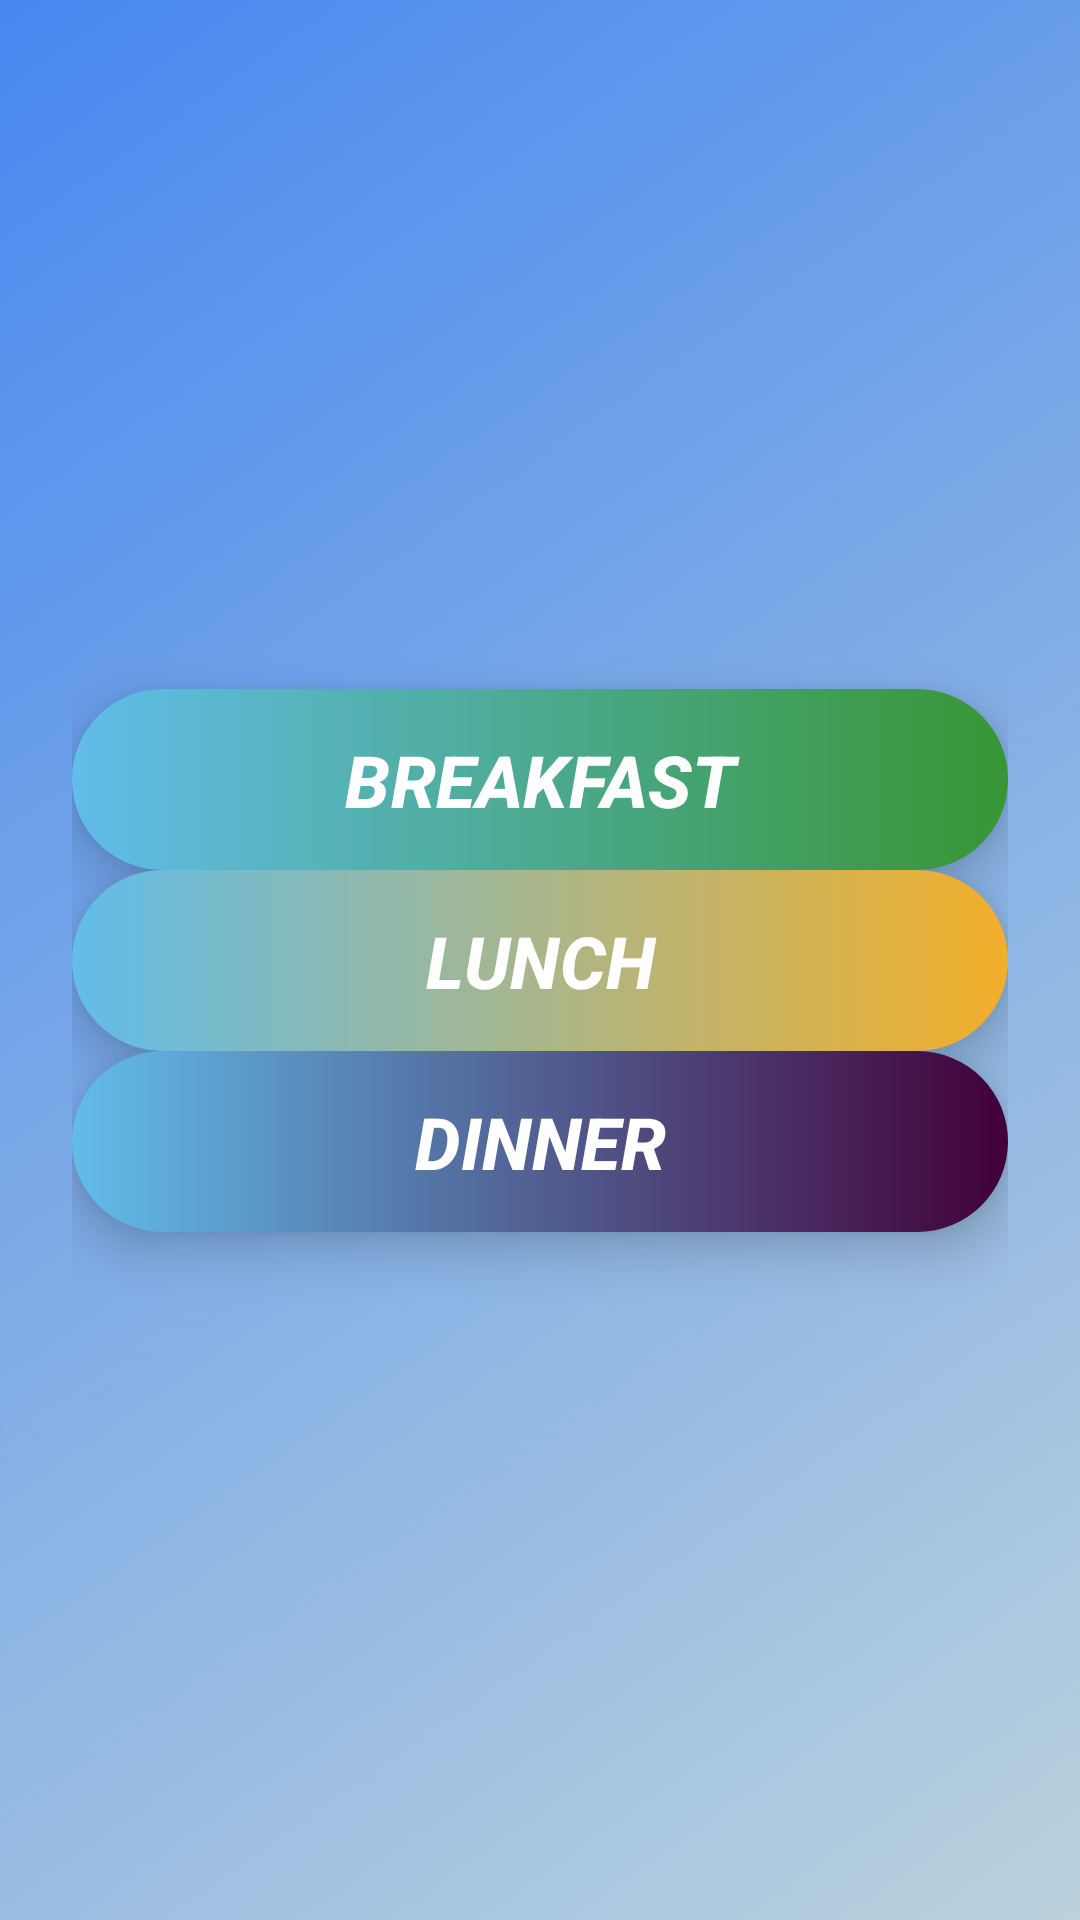

Here is an Android app screen rendered from its layout file. Give the layout XML and the strings, colors and styles it references.
<!-- AndroidManifest.xml: application theme Theme.MealPicker -->
<!-- res/layout/fragment_start.xml -->
<?xml version="1.0" encoding="utf-8"?>
<androidx.constraintlayout.widget.ConstraintLayout xmlns:android="http://schemas.android.com/apk/res/android"
    xmlns:tools="http://schemas.android.com/tools"
    android:layout_width="match_parent"
    android:layout_height="match_parent"
    xmlns:app="http://schemas.android.com/apk/res-auto"
    android:padding="24dp"
    android:background="@drawable/gradient_background"
    tools:context=".fragments.StartFragment">

        <com.google.android.material.button.MaterialButton
            android:id="@+id/button_breakfast"
            android:layout_width="match_parent"
            android:layout_height="wrap_content"
            android:elevation="10dp"
            android:text="@string/breakfast"
            android:textSize="24sp"
            android:textStyle="bold|italic"
            style="@style/Widget.Material3.Button.IconButton.Filled"
            app:backgroundTint="@null"
            android:background="@drawable/button_gradient_breakfast"
            app:layout_constraintBottom_toTopOf="@id/button_lunch"
            app:layout_constraintStart_toStartOf="parent"
            app:layout_constraintEnd_toEndOf="parent"/>

        <com.google.android.material.button.MaterialButton
            android:id="@+id/button_lunch"
            style="@style/Widget.Material3.Button.IconButton.Filled"
            android:layout_width="match_parent"
            android:layout_height="wrap_content"
            android:background="@drawable/button_gradient_lunch"
            android:elevation="10dp"
            android:text="@string/lunch"
            android:textSize="24sp"
            android:textStyle="bold|italic"
            app:backgroundTint="@null"
            app:layout_constraintTop_toTopOf="parent"
            app:layout_constraintBottom_toBottomOf="parent"
            app:layout_constraintStart_toStartOf="parent"
            app:layout_constraintEnd_toEndOf="parent"/>

        <com.google.android.material.button.MaterialButton
            android:id="@+id/button_dinner"
            android:layout_width="match_parent"
            android:layout_height="wrap_content"
            android:elevation="10dp"
            android:text="@string/dinner"
            android:textSize="24sp"
            android:textStyle="bold|italic"
            style="@style/Widget.Material3.Button.IconButton.Filled"
            app:backgroundTint="@null"
            android:background="@drawable/button_gradient_dinner"
            app:layout_constraintTop_toBottomOf="@id/button_lunch"
            app:layout_constraintStart_toStartOf="parent"
            app:layout_constraintEnd_toEndOf="parent"/>

</androidx.constraintlayout.widget.ConstraintLayout>
<!-- resources referenced by this layout -->
<resources>
  <!-- drawable button_gradient_breakfast (drawable) -->
  <?xml version="1.0" encoding="utf-8"?>
  <shape xmlns:android="http://schemas.android.com/apk/res/android"
      android:shape="rectangle">
      <gradient
          android:angle="0"
          android:endColor="#379634"
          android:startColor="#61bdea" />
      <corners android:radius="32dp"/>
  </shape>
  <!-- drawable button_gradient_dinner (drawable) -->
  <?xml version="1.0" encoding="utf-8"?>
  <shape xmlns:android="http://schemas.android.com/apk/res/android"
      android:shape="rectangle">
      <gradient
          android:angle="0"
          android:endColor="#420039"
          android:startColor="#61bdea" />
      <corners android:radius="32dp"/>
  </shape>
  <!-- drawable button_gradient_lunch (drawable) -->
  <?xml version="1.0" encoding="utf-8"?>
  <shape xmlns:android="http://schemas.android.com/apk/res/android"
      android:shape="rectangle">
      <gradient
          android:angle="0"
          android:endColor="#F2AF29"
          android:startColor="#61bdea" />
      <corners android:radius="32dp"/>
  </shape>
  <!-- drawable gradient_background: png bitmap (drawable, 134068 bytes) -->
  <string name="breakfast">BREAKFAST</string>
  <string name="dinner">DINNER</string>
  <string name="lunch">LUNCH</string>
  <style name="Theme.MealPicker" parent="Theme.Material3.DayNight.NoActionBar">
          
          <item name="colorPrimary">@color/blue_main</item>
          <item name="colorPrimaryVariant">@color/purple_700</item>
          <item name="colorOnPrimary">@color/white</item>
          
          <item name="colorSecondary">@color/white</item>
          <item name="colorSecondaryVariant">@color/teal_700</item>
          <item name="colorOnSecondary">@color/black</item>
          
          <item name="android:statusBarColor">@color/status_bar_color</item>
          
      </style>
  <color name="blue_main">#8CB4E5</color>
  <color name="purple_700">#FF3700B3</color>
  <color name="white">#FFFFFFFF</color>
  <color name="teal_700">#FF018786</color>
  <color name="black">#FF000000</color>
  <color name="status_bar_color">#5C95EC</color>
</resources>
